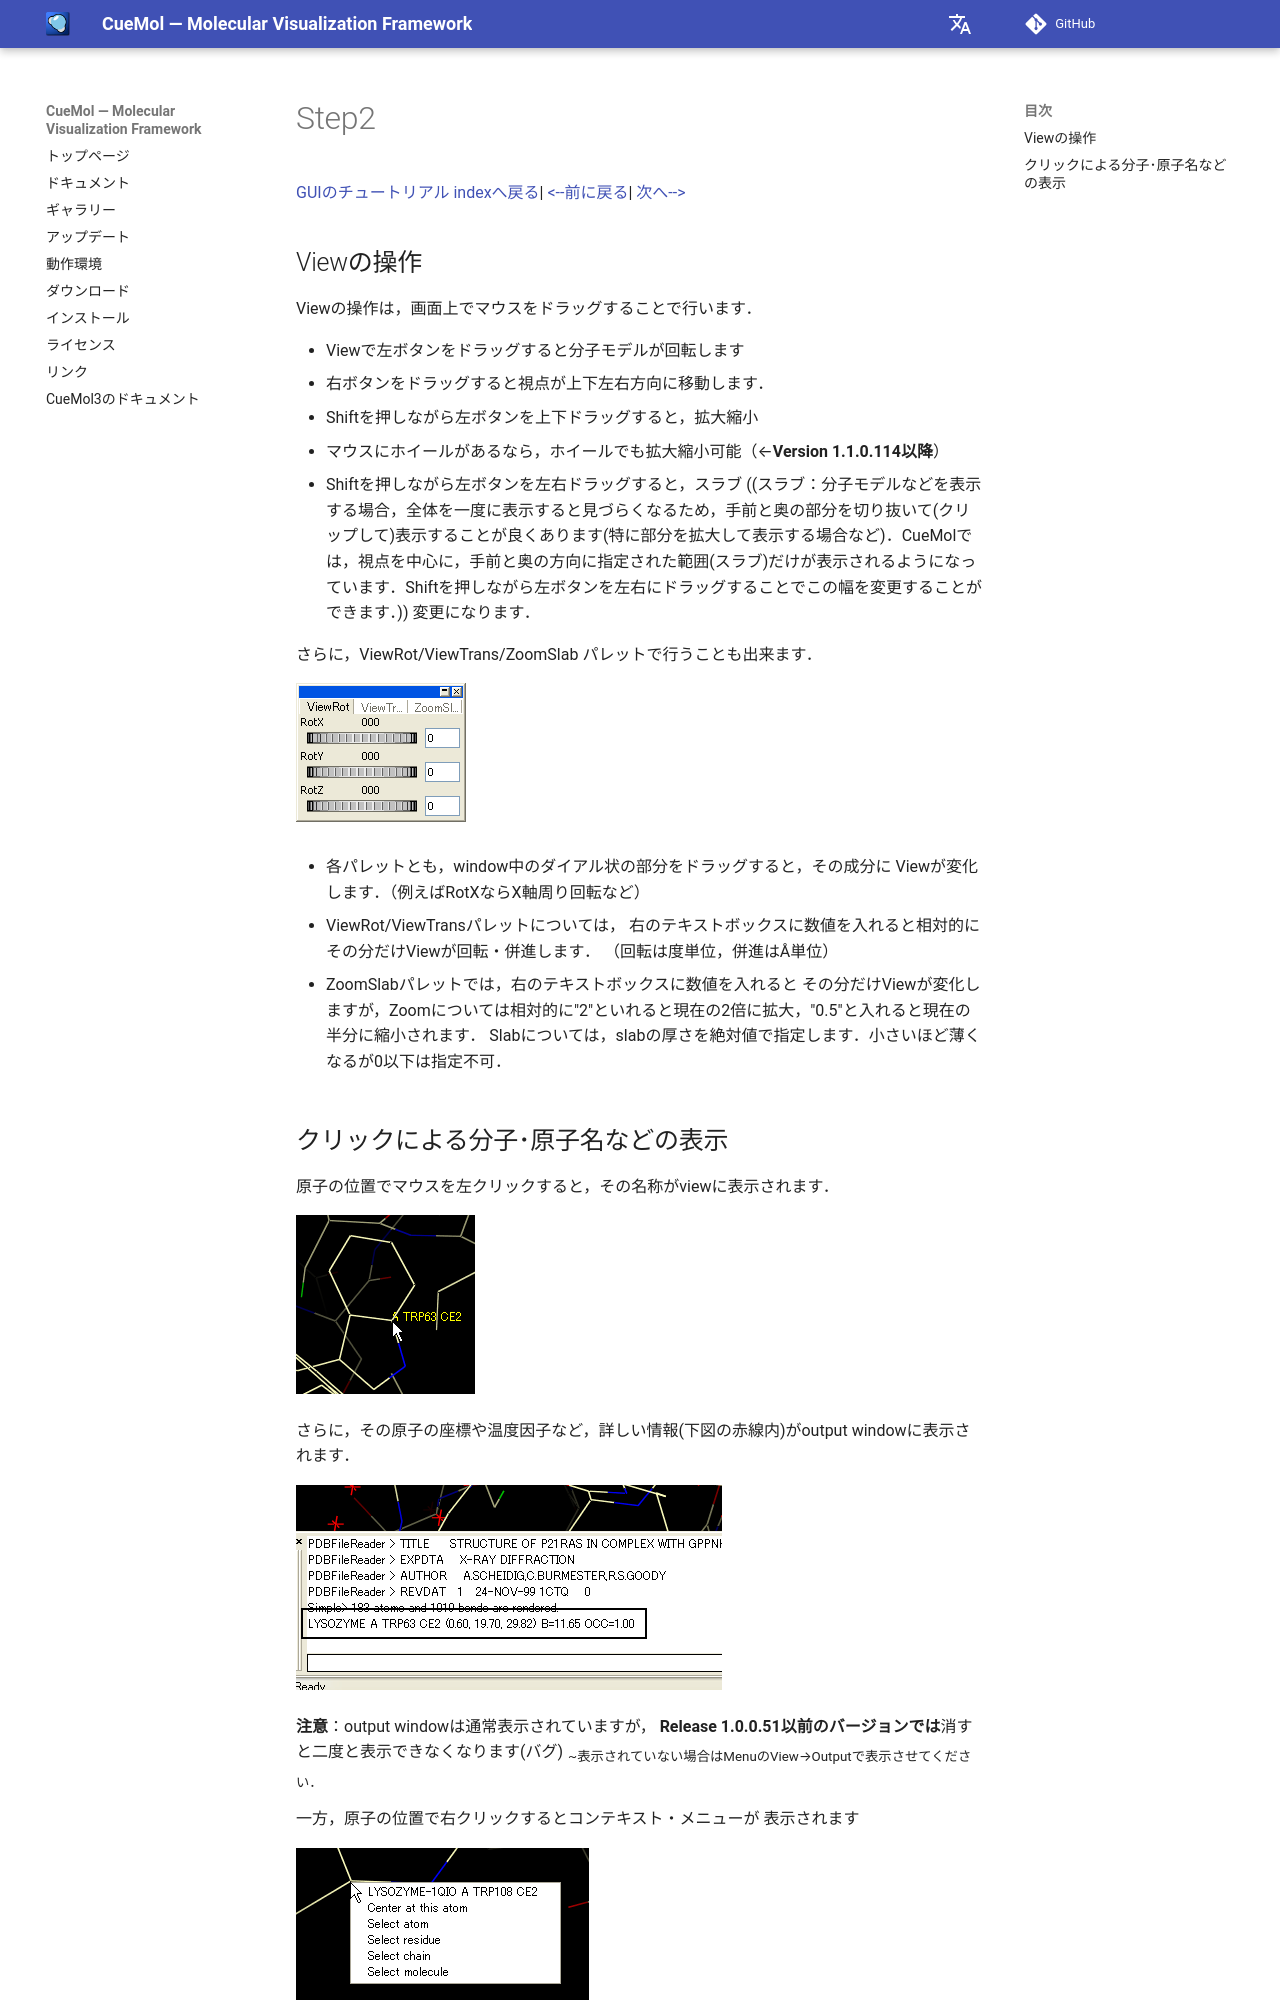

repository: CueMol/cuemol2_docs · page: Documents/GUIのチュートリアル/Step2/index.html · generator: mkdocs

[GUIのチュートリアル indexへ戻る](../../../Documents/GUIのチュートリアル/)|
[&lt;--前に戻る](../../../Documents/GUIのチュートリアル/Step1)|
[次へ--&gt;](../../../Documents/GUIのチュートリアル/Step3)




## Viewの操作

Viewの操作は，画面上でマウスをドラッグすることで行います．

*  Viewで左ボタンをドラッグすると分子モデルが回転します
*  右ボタンをドラッグすると視点が上下左右方向に移動します．
*  Shiftを押しながら左ボタンを上下ドラッグすると，拡大縮小
*  マウスにホイールがあるなら，ホイールでも拡大縮小可能（←**Version 1.1.0.114以降**）
*  Shiftを押しながら左ボタンを左右ドラッグすると，スラブ
((スラブ：分子モデルなどを表示する場合，全体を一度に表示すると見づらくなるため，手前と奥の部分を切り抜いて(クリップして)表示することが良くあります(特に部分を拡大して表示する場合など)．CueMolでは，視点を中心に，手前と奥の方向に指定された範囲(スラブ)だけが表示されるようになっています．Shiftを押しながら左ボタンを左右にドラッグすることでこの幅を変更することができます．))
変更になります．<br/>

さらに，ViewRot/ViewTrans/ZoomSlab パレットで行うことも出来ます．

![gui_step2_view_pal](../../../assets/images/Documents/GUIのチュートリアル/Step2/gui_step2_view_pal.png){ .on-glb }

*  各パレットとも，window中のダイアル状の部分をドラッグすると，その成分に
Viewが変化します．（例えばRotXならX軸周り回転など）

*  ViewRot/ViewTransパレットについては，
右のテキストボックスに数値を入れると相対的に
その分だけViewが回転・併進します．
（回転は度単位，併進はÅ単位）

*  ZoomSlabパレットでは，右のテキストボックスに数値を入れると
その分だけViewが変化しますが，Zoomについては相対的に"2"といれると現在の2倍に拡大，"0.5"と入れると現在の半分に縮小されます．
Slabについては，slabの厚さを絶対値で指定します．小さいほど薄くなるが0以下は指定不可．
